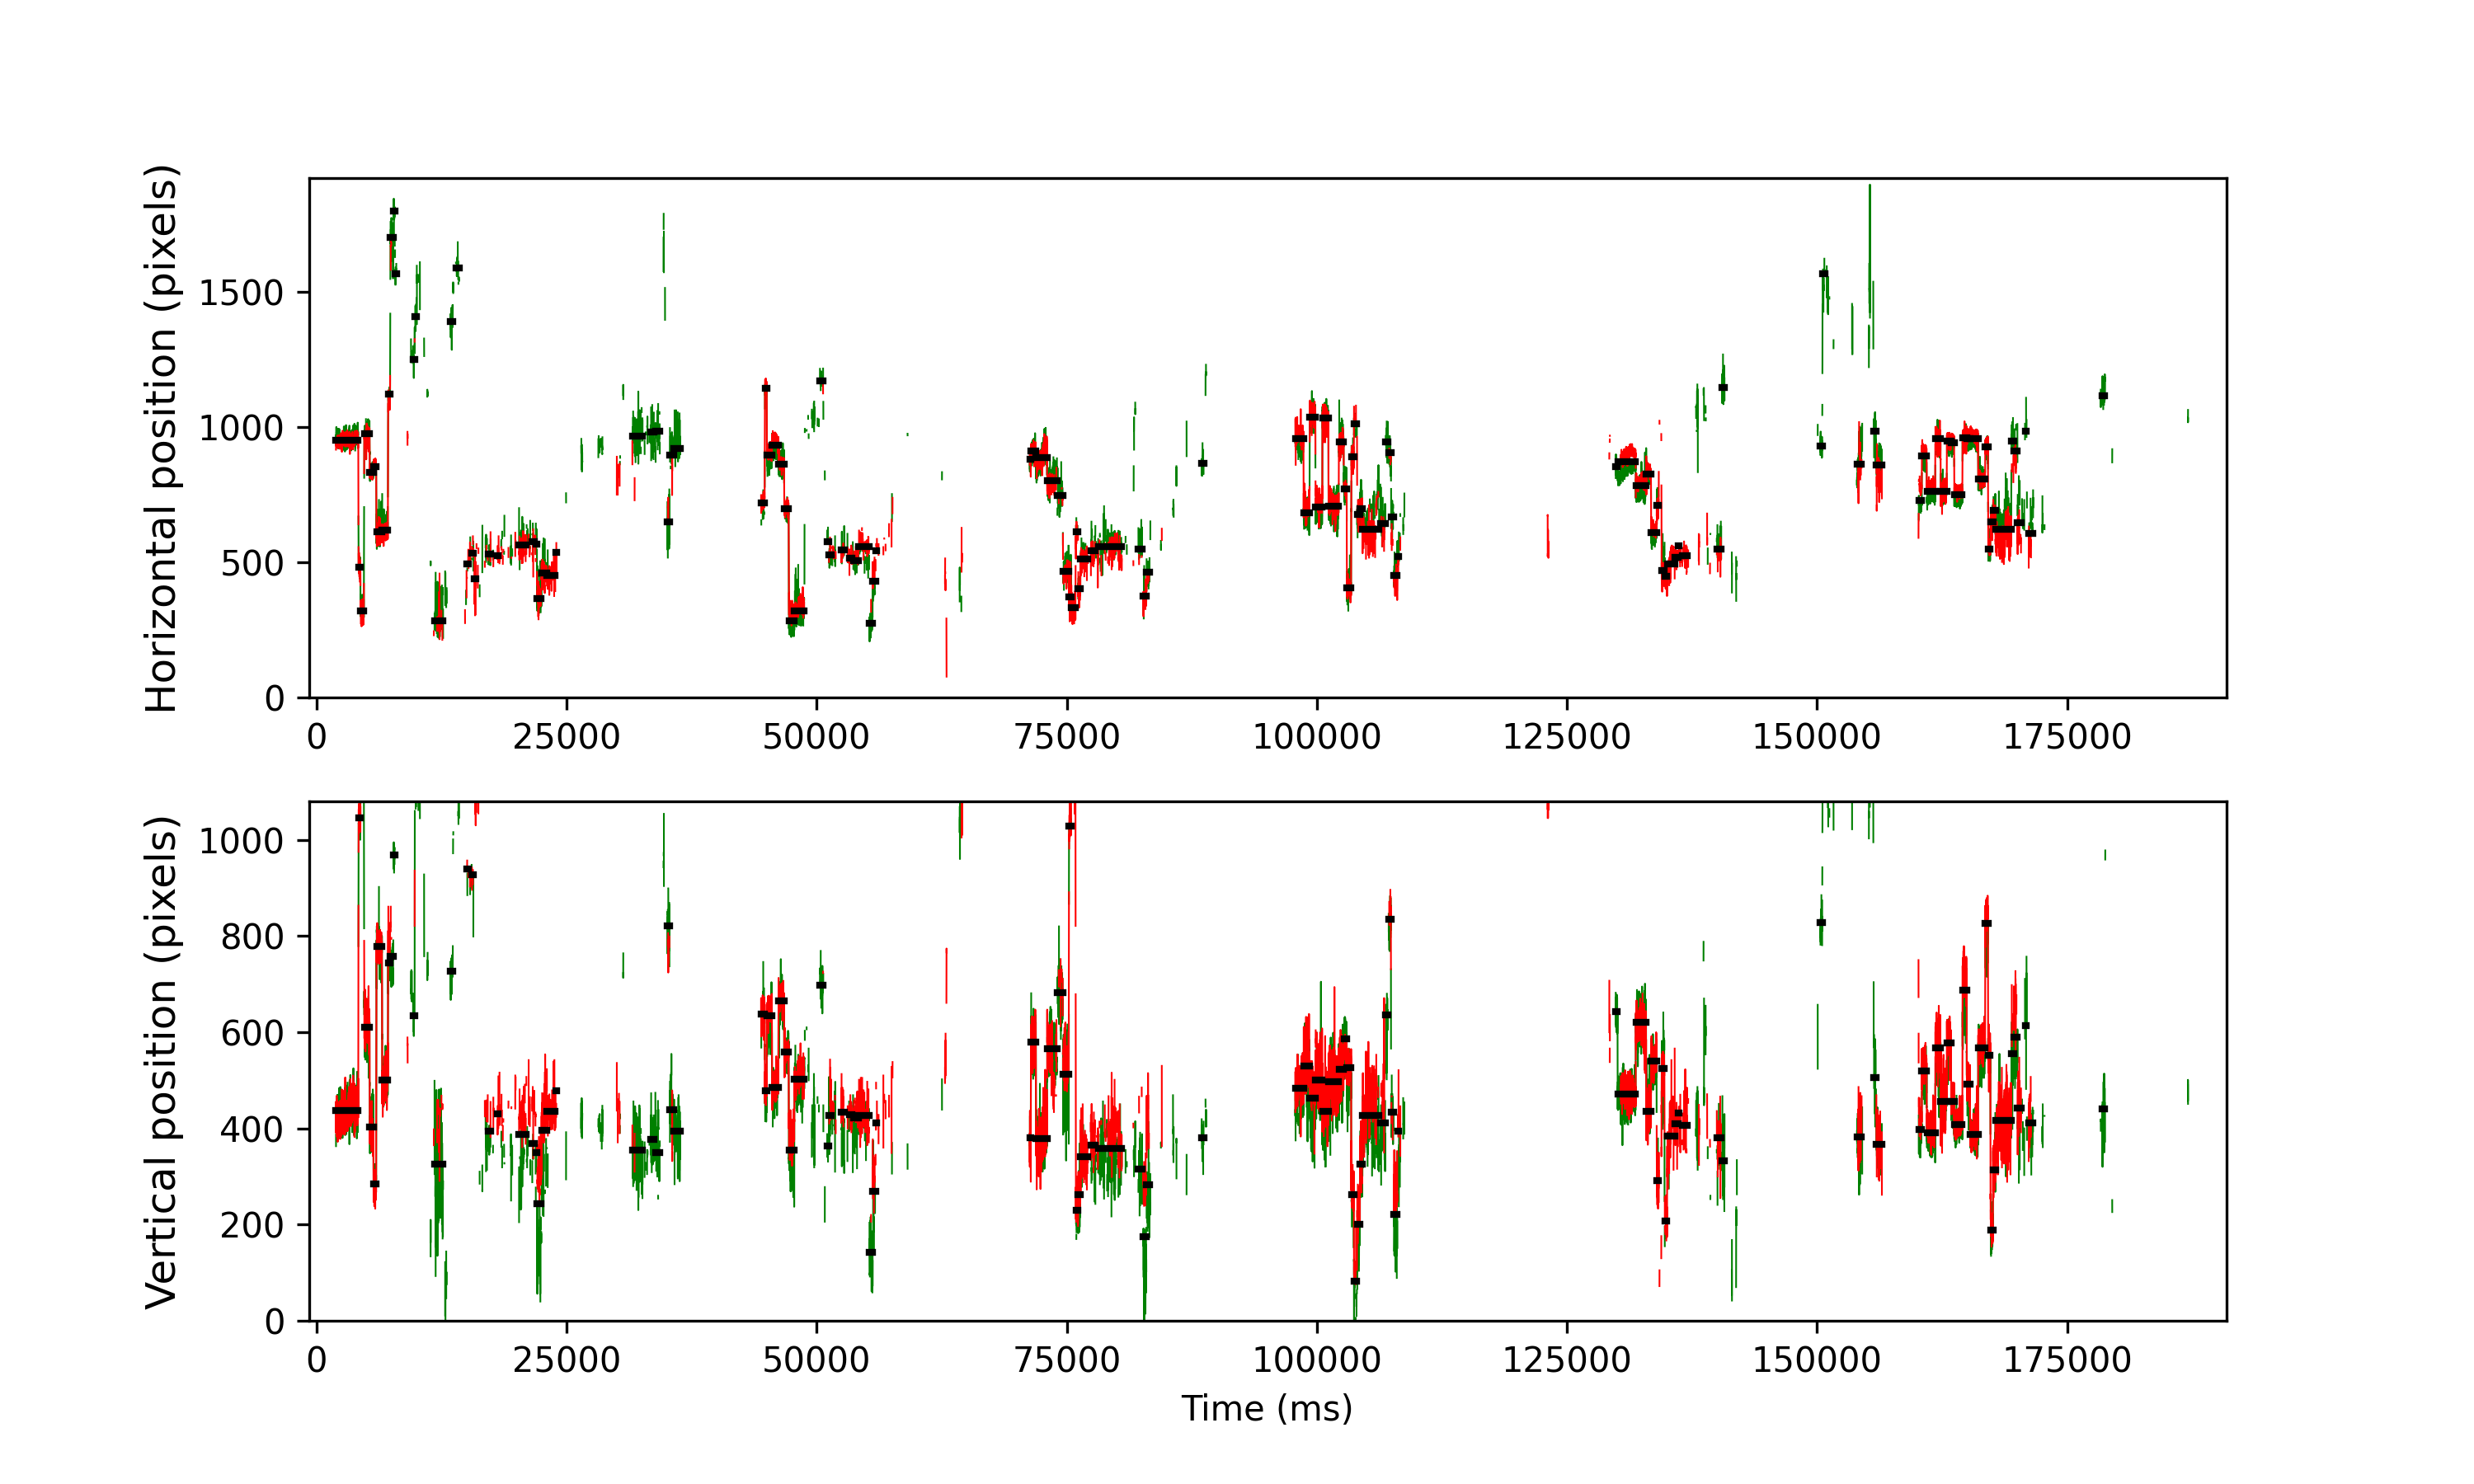

Data behind this chart, as committed beside it:
cutoff, start, end, startT, endT, dur, xpos, ypos, flankdataloss, fracinterped, RMSxy, BCEA, fixRangeX, fixRangeY, participant
1.083, 669, 1226, 1936, 4168, 2232, 951.0, 436.5, 1.0, 0.0, 0.5627, 0.7899, 1.753, 2.63, 154_leap_voe_gaze
1.083, 1234, 1277, 4196, 4372, 176.0, 483.0, 1046, 0.0, 0.04545, 0.7374, 1.316, 2.501, 1.94, 154_leap_voe_gaze
1.083, 1283, 1366, 4392, 4728, 336.0, 319.5, 1124, 0.0, 0.0119, 0.7449, 1.119, 2.571, 2.712, 154_leap_voe_gaze
1.083, 1377, 1507, 4768, 5292, 524.0, 975.5, 609.5, 0.0, 0.0, 0.8402, 1.242, 1.858, 3.354, 154_leap_voe_gaze
1.083, 1513, 1602, 5312, 5672, 360.0, 832.8, 402.5, 0.0, 0.0, 0.5312, 0.6324, 1.192, 1.987, 154_leap_voe_gaze
1.083, 1608, 1672, 5692, 5952, 260.0, 854.5, 285.0, 0.0, 0.0, 0.4273, 0.4029, 0.8532, 1.426, 154_leap_voe_gaze
1.083, 1681, 1817, 5984, 6532, 548.0, 614.0, 778.5, 0.0, 0.0, 0.8412, 1.299, 2.864, 2.782, 154_leap_voe_gaze
1.083, 1825, 1966, 6560, 7128, 568.0, 620.0, 499.8, 0.0, 0.0, 0.7885, 1.065, 2.057, 2.548, 154_leap_voe_gaze
1.083, 1974, 2021, 7156, 7348, 192.0, 1121, 743.2, 0.0, 0.0, 0.7929, 1.113, 1.648, 1.753, 154_leap_voe_gaze
1.083, 2030, 2097, 7380, 7652, 271.9, 1700, 757.0, 0.0, 0.07353, 1.502, 3.376, 5.236, 3.763, 154_leap_voe_gaze
1.083, 2106, 2135, 7684, 7804, 120.0, 1798, 968.0, 1.0, 0.3333, 1.193, 2.383, 3.015, 2.151, 154_leap_voe_gaze
1.083, 2145, 2176, 7840, 7968, 128.0, 1565, 1238, 1.0, 0.4062, 1.465, 4.228, 3.226, 2.922, 154_leap_voe_gaze
1.083, 2595, 2633, 9640, 9796, 156.0, 1251, 634.5, 1.0, 0.5385, 2.065, 4.898, 4.278, 2.852, 154_leap_voe_gaze
1.083, 2639, 2673, 9816, 9956, 140.0, 1409, 1128, 0.0, 0.5714, 1.992, 6.633, 5.423, 2.945, 154_leap_voe_gaze
1.083, 3132, 3347, 11788, 12652, 864.0, 284.0, 325.0, 1.0, 0.3056, 3.123, 12.13, 6.101, 11.55, 154_leap_voe_gaze
1.083, 3527, 3586, 13368, 13608, 240.0, 1388, 727.5, 1.0, 0.06667, 1.026, 1.976, 3.88, 2.174, 154_leap_voe_gaze
1.083, 3667, 3748, 13928, 14256, 328.0, 1588, 1105, 1.0, 0.561, 1.479, 6.569, 5.447, 5.26, 154_leap_voe_gaze
1.083, 3947, 3983, 15048, 15196, 148.0, 495.0, 939.0, 1.0, 0.4324, 1.181, 2.698, 2.197, 3.717, 154_leap_voe_gaze
1.083, 4067, 4110, 15528, 15704, 176.0, 532.0, 928.0, 1.0, 0.6136, 1.655, 3.888, 2.314, 4.675, 154_leap_voe_gaze
1.083, 4122, 4164, 15748, 15920, 172.0, 439.0, 1089, 1.0, 0.6512, 3.227, 10.18, 5.213, 4.254, 154_leap_voe_gaze
1.083, 4472, 4533, 17148, 17396, 248.0, 531.5, 394.0, 1.0, 0.5161, 1.469, 6.604, 3.927, 3.95, 154_leap_voe_gaze
1.083, 4709, 4727, 18096, 18172, 76.0, 523.0, 430.0, 0.0, 0.6316, 1.472, 2.853, 2.174, 1.893, 154_leap_voe_gaze
1.083, 5244, 5428, 20236, 20976, 740.0, 564.5, 387.5, 1.0, 0.2919, 2.086, 7.265, 5.657, 6.709, 154_leap_voe_gaze
1.083, 5570, 5626, 21540, 21768, 228.0, 576.5, 369.0, 1.0, 0.5789, 2.083, 11.2, 4.582, 4.628, 154_leap_voe_gaze
1.083, 5660, 5682, 21900, 21992, 92.0, 566.0, 350.5, 1.0, 0.4783, 2.025, 4.3, 3.062, 4.745, 154_leap_voe_gaze
1.083, 5692, 5801, 22028, 22468, 440.0, 366.0, 244.0, 0.0, 0.2091, 2.53, 9.963, 5.026, 8.158, 154_leap_voe_gaze
1.083, 5804, 5935, 22476, 23004, 528.0, 459.2, 395.2, 1.0, 0.2424, 2.715, 7.84, 5.937, 7.293, 154_leap_voe_gaze
1.083, 5938, 6149, 23012, 23860, 848.0, 451.0, 436, 1.0, 0.4764, 1.528, 4.673, 3.81, 5.914, 154_leap_voe_gaze
1.083, 6155, 6174, 23880, 23960, 80.0, 535.0, 479.0, 0.0, 0.85, , 0.131, 0.6545, 2.104, 154_leap_voe_gaze
1.083, 8082, 8330, 31588, 32584, 996.0, 965.5, 355.0, 1.0, 0.4217, 2.372, 6.977, 6.872, 5.283, 154_leap_voe_gaze
1.083, 8533, 8613, 33392, 33716, 324.0, 982.5, 377.0, 1.0, 0.5309, 2.26, 6.903, 4.769, 5.002, 154_leap_voe_gaze
1.083, 8651, 8763, 33864, 34316, 452.0, 985, 349.0, 1.0, 0.5664, 1.995, 7.777, 5.002, 5.353, 154_leap_voe_gaze
1.083, 8952, 9003, 35068, 35276, 208.0, 649.5, 821.0, 1.0, 0.25, 2.034, 6.794, 5.891, 3.6, 154_leap_voe_gaze
1.083, 9011, 9114, 35304, 35720, 416.0, 897.5, 439.0, 1.0, 0.3846, 2.152, 12.14, 6.335, 6.078, 154_leap_voe_gaze
1.083, 9120, 9275, 35740, 36364, 624.0, 921.5, 394.5, 1.0, 0.4744, 2.499, 7.838, 7.059, 4.324, 154_leap_voe_gaze
1.083, 11293, 11381, 44432, 44788, 356.0, 719.5, 638.2, 0.0, 0.01124, 0.8277, 1.401, 1.8, 2.209, 154_leap_voe_gaze
1.083, 11389, 11431, 44816, 44988, 172.0, 1144, 478.0, 0.0, 0.0, 0.6634, 0.77, 1.426, 1.438, 154_leap_voe_gaze
1.083, 11438, 11561, 45012, 45508, 496.0, 897.2, 634.2, 0.0, 0.0, 0.799, 1.083, 1.777, 1.917, 154_leap_voe_gaze
1.083, 11568, 11725, 45532, 46164, 632.0, 933.8, 485.0, 0.0, 0.0, 0.614, 0.8754, 1.543, 2.314, 154_leap_voe_gaze
1.083, 11731, 11866, 46184, 46728, 544.0, 862.5, 666.0, 0.0, 0.0, 0.6677, 0.8729, 2.104, 2.186, 154_leap_voe_gaze
1.083, 11873, 11978, 46752, 47176, 424.0, 698.0, 559.0, 0.0, 0.009434, 0.7138, 1.038, 1.777, 2.338, 154_leap_voe_gaze
1.083, 11989, 12120, 47216, 47744, 527.9, 283.8, 354.5, 0.0, 0.0, 0.6341, 0.8354, 1.905, 2.186, 154_leap_voe_gaze
1.083, 12127, 12374, 47768, 48760, 992.0, 321.0, 501.5, 0.0, 0.04032, 0.803, 1.551, 3.249, 3.179, 154_leap_voe_gaze
1.083, 12763, 12842, 50312, 50632, 320.0, 1171, 697.0, 1.0, 0.5125, 1.111, 2.399, 2.221, 3.693, 154_leap_voe_gaze
1.083, 12945, 12979, 51040, 51180, 140.0, 576.0, 363.5, 1.0, 0.6857, 1.386, 2.472, 1.449, 2.314, 154_leap_voe_gaze
1.083, 12990, 13046, 51220, 51448, 228.0, 526.0, 427.5, 1.0, 0.2456, 1.355, 2.721, 2.338, 4.184, 154_leap_voe_gaze
1.083, 13294, 13370, 52436, 52744, 308.0, 544.5, 433.5, 0.0, 0.5325, 1.678, 4.11, 2.186, 4.558, 154_leap_voe_gaze
1.083, 13501, 13554, 53264, 53480, 216.0, 515.5, 428.0, 1.0, 0.6481, 1.343, 2.947, 2.501, 2.665, 154_leap_voe_gaze
1.083, 13603, 13720, 53672, 54144, 472.0, 507, 421.0, 1.0, 0.3644, 1.488, 3.213, 2.969, 4.137, 154_leap_voe_gaze
1.083, 13727, 13993, 54168, 55236, 1068, 556.5, 427.0, 0.0, 0.4232, 1.267, 3.796, 4.278, 3.974, 154_leap_voe_gaze
1.083, 14000, 14078, 55260, 55576, 316.0, 275.0, 141.5, 1.0, 0.1899, 1.479, 3.451, 3.062, 3.763, 154_leap_voe_gaze
1.083, 14083, 14151, 55592, 55868, 276.0, 430.0, 268.5, 0.0, 0.3478, 2.063, 6.765, 4.395, 5.47, 154_leap_voe_gaze
1.083, 14158, 14189, 55892, 56020, 128.0, 543.0, 412.0, 1.0, 0.625, 1.013, 2.705, 1.671, 3.553, 154_leap_voe_gaze
1.083, 18008, 18031, 71292, 71388, 96.0, 879.5, 380.5, 1.0, 0.0, 0.7091, 1.01, 1.192, 1.741, 154_leap_voe_gaze
1.083, 18038, 18157, 71412, 71892, 480.0, 911.0, 580.0, 0.0, 0.008333, 0.8233, 1.189, 1.893, 2.338, 154_leap_voe_gaze
1.083, 18163, 18437, 71912, 73012, 1100, 885.5, 379.0, 0.0, 0.0, 0.8785, 3.209, 4.149, 5.119, 154_leap_voe_gaze
1.083, 18443, 18689, 73032, 74020, 988.0, 800.5, 565.8, 1.0, 0.1498, 1.239, 3.968, 4.535, 5.073, 154_leap_voe_gaze
1.083, 18698, 18834, 74052, 74600, 548.0, 746.5, 682.0, 1.0, 0.3577, 1.705, 5.424, 4.745, 5.47, 154_leap_voe_gaze
1.083, 18841, 18982, 74624, 75192, 568.0, 465.8, 513.2, 0.0, 0.05634, 1.379, 3.397, 2.805, 5.54, 154_leap_voe_gaze
1.083, 18989, 19035, 75216, 75404, 188.0, 371.0, 1029, 0.0, 0.04255, 1.512, 2.805, 4.979, 1.683, 154_leap_voe_gaze
... 74 more rows
